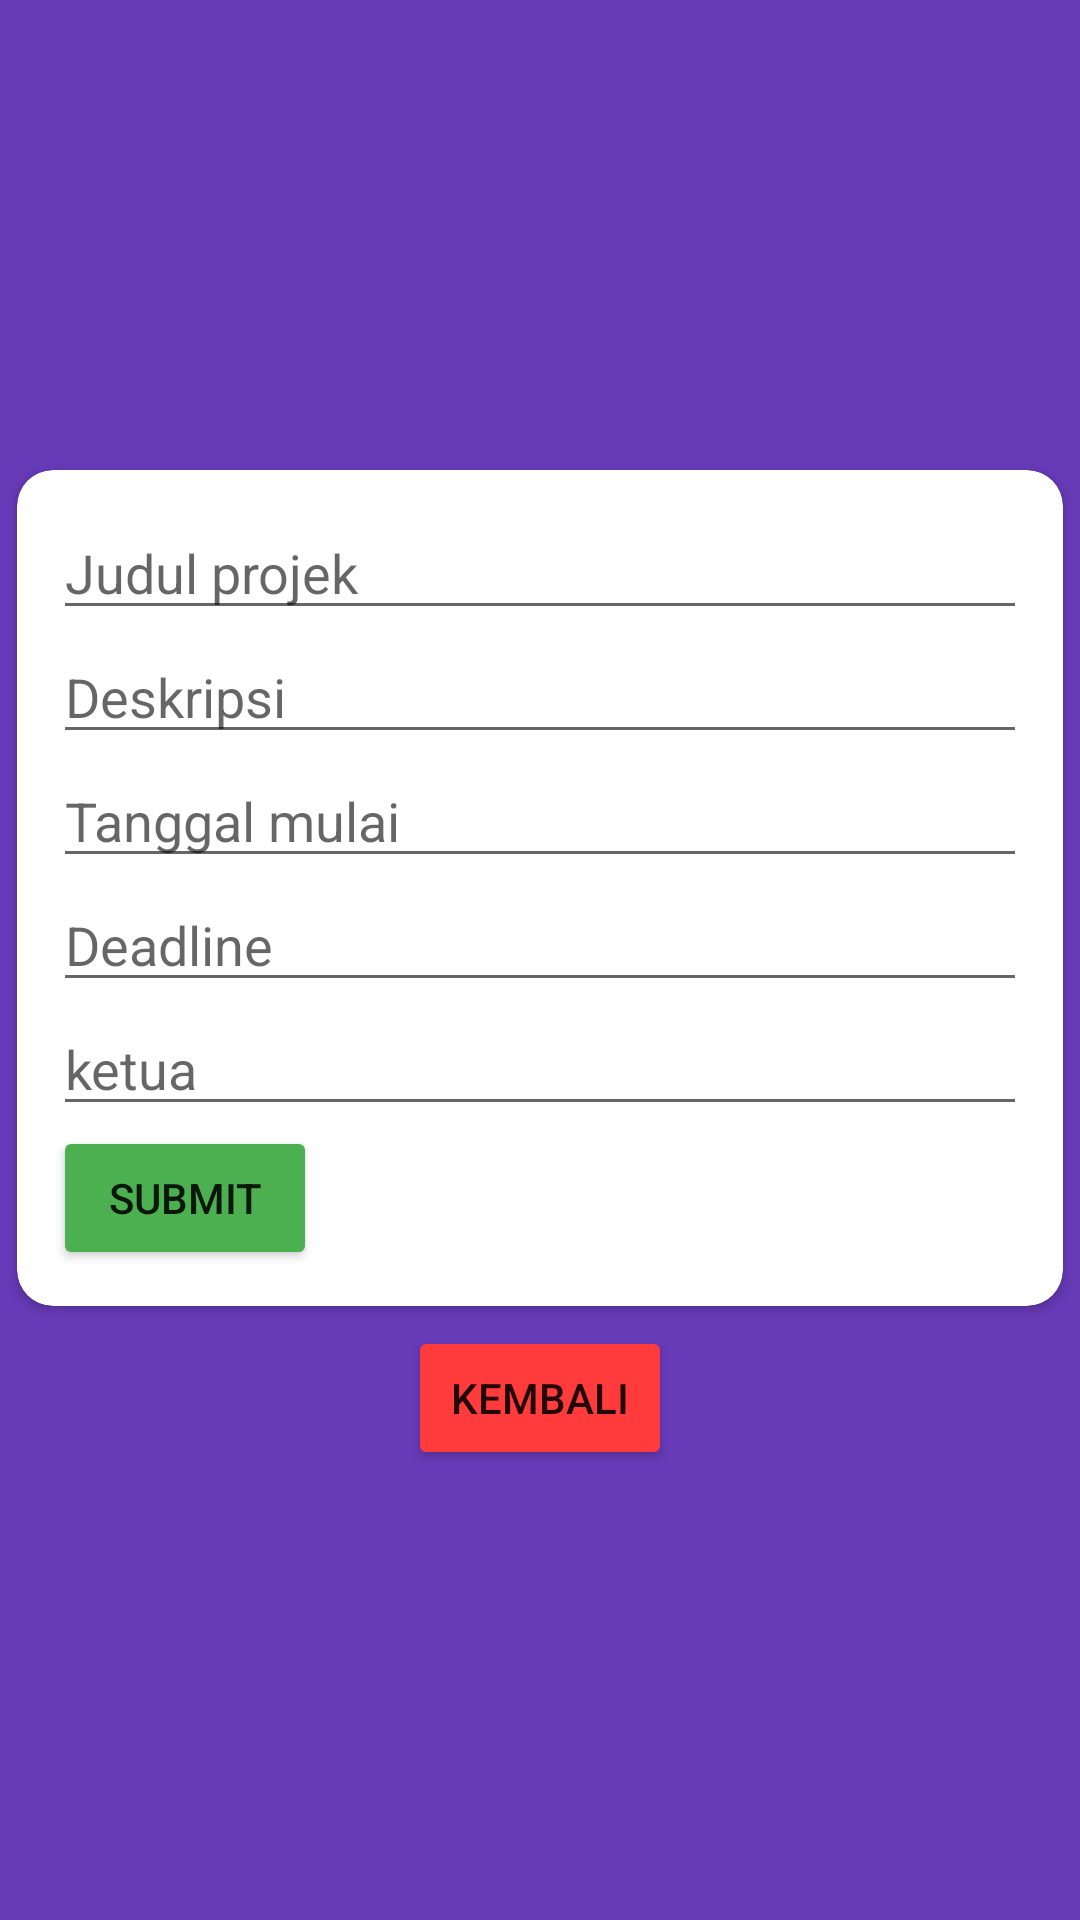

Write the Android layout XML for this screen, with the resource values it uses.
<!-- AndroidManifest.xml: application theme Theme.CompanyProjectList -->
<!-- res/layout/activity_main.xml -->
<?xml version="1.0" encoding="utf-8"?>
<LinearLayout xmlns:android="http://schemas.android.com/apk/res/android"
    xmlns:app="http://schemas.android.com/apk/res-auto"
    xmlns:tools="http://schemas.android.com/tools"
    android:layout_width="match_parent"
    android:layout_height="match_parent"
    android:background="#673AB7"
    android:gravity="center"
    android:orientation="vertical"
    tools:context=".MainActivity">

    <androidx.cardview.widget.CardView
        android:layout_width="match_parent"
        android:layout_height="wrap_content"
        app:cardCornerRadius="12dp"
        app:cardUseCompatPadding="true"
        app:contentPadding="12dp">

        <LinearLayout
            android:layout_width="match_parent"
            android:layout_height="match_parent"
            android:orientation="vertical">

            <EditText
                android:id="@+id/inputJudul"
                android:layout_width="match_parent"
                android:layout_height="wrap_content"
                android:ems="10"
                android:hint="Judul projek"
                android:inputType="textPersonName" />

            <EditText
                android:id="@+id/inputDeskripsi"
                android:layout_width="match_parent"
                android:layout_height="wrap_content"
                android:ems="10"
                android:hint="Deskripsi"
                android:inputType="textPersonName" />

            <EditText
                android:id="@+id/inputTglmulai"
                android:layout_width="match_parent"
                android:layout_height="wrap_content"
                android:ems="10"
                android:hint="Tanggal mulai"
                android:inputType="textPersonName" />

            <EditText
                android:id="@+id/inputTglakhir"
                android:layout_width="match_parent"
                android:layout_height="wrap_content"
                android:ems="10"
                android:hint="Deadline"
                android:inputType="textPersonName" />

            <EditText
                android:id="@+id/inputKetua"
                android:layout_width="match_parent"
                android:layout_height="wrap_content"
                android:ems="10"
                android:hint="ketua "
                android:inputType="textPersonName" />

            <LinearLayout
                android:layout_width="wrap_content"
                android:layout_height="wrap_content">

                <Button
                    android:id="@+id/tombolSimpan"
                    android:layout_width="wrap_content"
                    android:layout_height="wrap_content"
                    android:text="Submit"
                    app:backgroundTint="#4CAF50" />

            </LinearLayout>

        </LinearLayout>
    </androidx.cardview.widget.CardView>

    <Button
        android:id="@+id/tombolTampil"
        android:layout_width="wrap_content"
        android:layout_height="wrap_content"
        android:text="Kembali"
        app:backgroundTint="#FF3B3B" />

</LinearLayout>
<!-- resources referenced by this layout -->
<resources>
  <style name="Theme.CompanyProjectList" parent="Theme.MaterialComponents.DayNight.DarkActionBar">
          
          <item name="colorPrimary">@color/purple_500</item>
          <item name="colorPrimaryVariant">@color/purple_700</item>
          <item name="colorOnPrimary">@color/white</item>
          
          <item name="colorSecondary">@color/teal_200</item>
          <item name="colorSecondaryVariant">@color/teal_700</item>
          <item name="colorOnSecondary">@color/black</item>
          
          <item name="android:statusBarColor" tools:targetApi="l">?attr/colorPrimaryVariant</item>
          
      </style>
  <!-- not gathered from this repository: default colours our renderer supplied (Android Studio template values) -->
  <color name="purple_500">#FF6200EE</color>
  <color name="purple_700">#FF3700B3</color>
  <color name="teal_200">#FF03DAC5</color>
  <color name="teal_700">#FF018786</color>
  <color name="black">#FF000000</color>
  <color name="white">#FFFFFFFF</color>
</resources>
